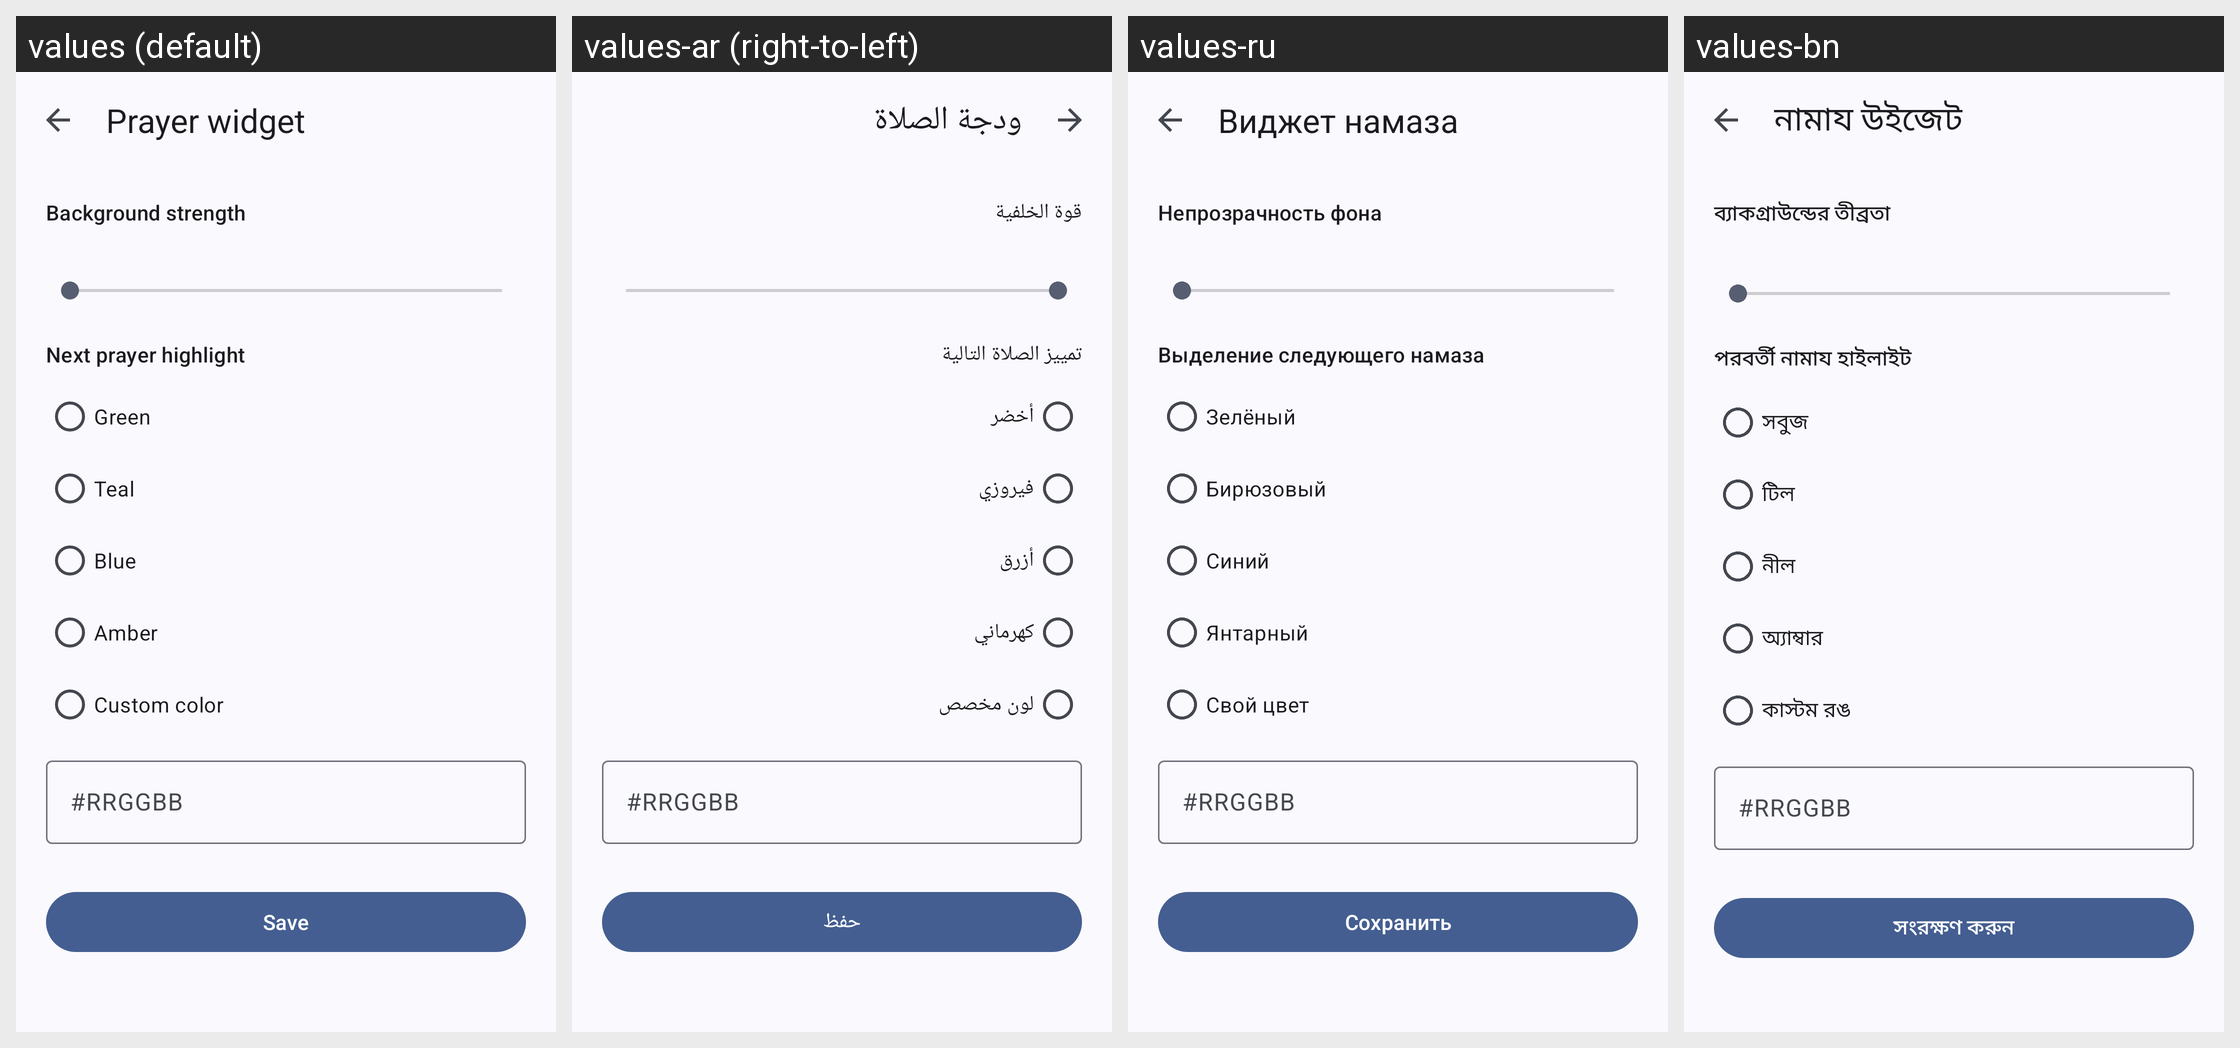

Locale-by-locale string values for the Android screen shown in this grid:
Android screen res/layout/activity_prayer_widget_configure.xml rendered under 4 locales, left to right: values (default), values-ar (right-to-left), values-ru, values-bn. Device: Nexus 5 (rendered at 1080×1920; each locale shown at half size, 540×960, under a caption strip naming it); theme WidgetConfigureTheme.
Other locales in the repository, not shown: values-de, values-es, values-fr, values-hi, values-in, values-sv, values-tr, values-ur, values-zh.
Strings drawn on this screen, with the default value and each locale's value (text and hints the layout hard-codes, and strings that could not be matched under every locale, appear in the picture but are not listed):

widget_configure_title
  values: Prayer widget
  values-ar: ودجة الصلاة
  values-ru: Виджет намаза
  values-bn: নামায উইজেট

widget_configure_background
  values: Background strength
  values-ar: قوة الخلفية
  values-ru: Непрозрачность фона
  values-bn: ব্যাকগ্রাউন্ডের তীব্রতা

widget_configure_highlight
  values: Next prayer highlight
  values-ar: تمييز الصلاة التالية
  values-ru: Выделение следующего намаза
  values-bn: পরবর্তী নামায হাইলাইট

widget_configure_highlight_green
  values: Green
  values-ar: أخضر
  values-ru: Зелёный
  values-bn: সবুজ

widget_configure_highlight_teal
  values: Teal
  values-ar: فيروزي
  values-ru: Бирюзовый
  values-bn: টিল

widget_configure_highlight_blue
  values: Blue
  values-ar: أزرق
  values-ru: Синий
  values-bn: নীল

widget_configure_highlight_amber
  values: Amber
  values-ar: كهرماني
  values-ru: Янтарный
  values-bn: অ্যাম্বার

widget_configure_highlight_custom
  values: Custom color
  values-ar: لون مخصص
  values-ru: Свой цвет
  values-bn: কাস্টম রঙ

widget_configure_hex_hint
  values: #RRGGBB
  values-ar: #RRGGBB
  values-ru: #RRGGBB
  values-bn: #RRGGBB

widget_configure_save
  values: Save
  values-ar: حفظ
  values-ru: Сохранить
  values-bn: সংরক্ষণ করুন
